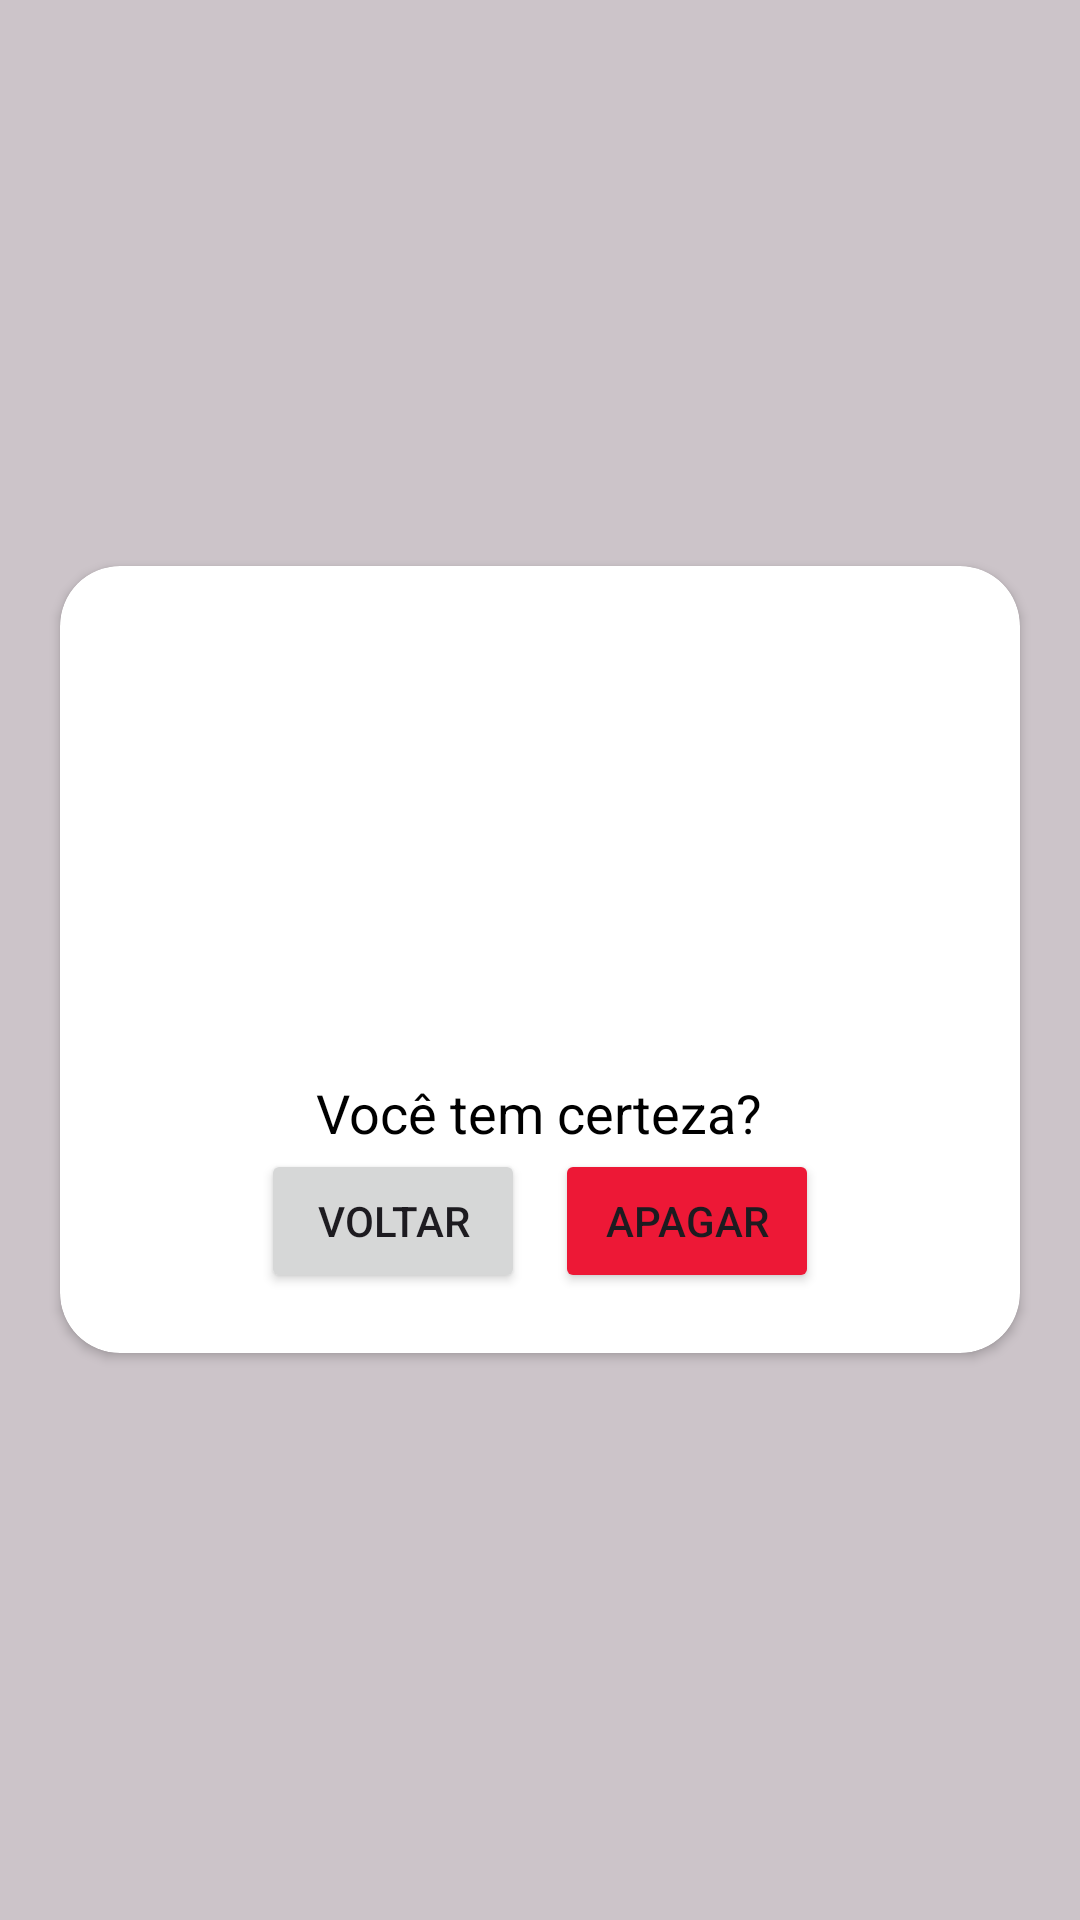

This screen was rendered from an Android layout file. Write that file and the resources it references.
<!-- AndroidManifest.xml: application theme Theme.Fatekinho -->
<!-- res/layout/popup_apagar.xml -->
<?xml version="1.0" encoding="utf-8"?>
<LinearLayout xmlns:android="http://schemas.android.com/apk/res/android"
    xmlns:app="http://schemas.android.com/apk/res-auto"
    android:layout_width="match_parent"
    android:layout_height="match_parent"
    android:orientation="vertical"
    android:padding="16dp"
    android:layout_gravity="center"
    android:gravity="center"
    android:background="@color/gray_op50"
    >

    <androidx.cardview.widget.CardView
        android:layout_width="320dp"
        android:layout_height="wrap_content"
        app:cardCornerRadius="20dp"
        >
        <LinearLayout
            android:layout_width="match_parent"
            android:layout_height="match_parent"
            android:orientation="vertical"
            android:layout_gravity="center"
            android:gravity="center"
            android:padding="20dp">
            <ImageView
                android:layout_width="150dp"
                android:layout_height="150dp"
                android:src="@drawable/baseline_cancel_24"
                app:tint="@color/red" />
            <TextView
                android:layout_width="wrap_content"
                android:layout_height="wrap_content"
                android:text="Você tem certeza?"
                android:textSize="18sp"
                android:textColor="@android:color/black" />
            <LinearLayout
                android:layout_width="match_parent"
                android:layout_height="wrap_content"
                android:orientation="horizontal"
                android:gravity="center">
                <Button
                    android:id="@+id/popup_btn_cancelar"
                    android:layout_width="wrap_content"
                    android:layout_height="wrap_content"
                    android:text="Voltar"
                    android:layout_marginHorizontal="5dp"/>
                <Button
                    android:id="@+id/popup_btn_apagar"
                    android:layout_width="wrap_content"
                    android:layout_height="wrap_content"
                    android:text="Apagar"
                    android:layout_marginHorizontal="5dp"
                    android:backgroundTint="@color/red"/>
            </LinearLayout>
        </LinearLayout>
    </androidx.cardview.widget.CardView>
</LinearLayout>
<!-- resources referenced by this layout -->
<resources>
  <color name="gray_op50">#809C9294</color>
  <color name="red">#ED1836</color>
  <style name="Theme.Fatekinho" parent="Base.Theme.Fatekinho" />
  <style name="Base.Theme.Fatekinho" parent="Theme.Material3.Light.NoActionBar">
          
          
      </style>
</resources>
